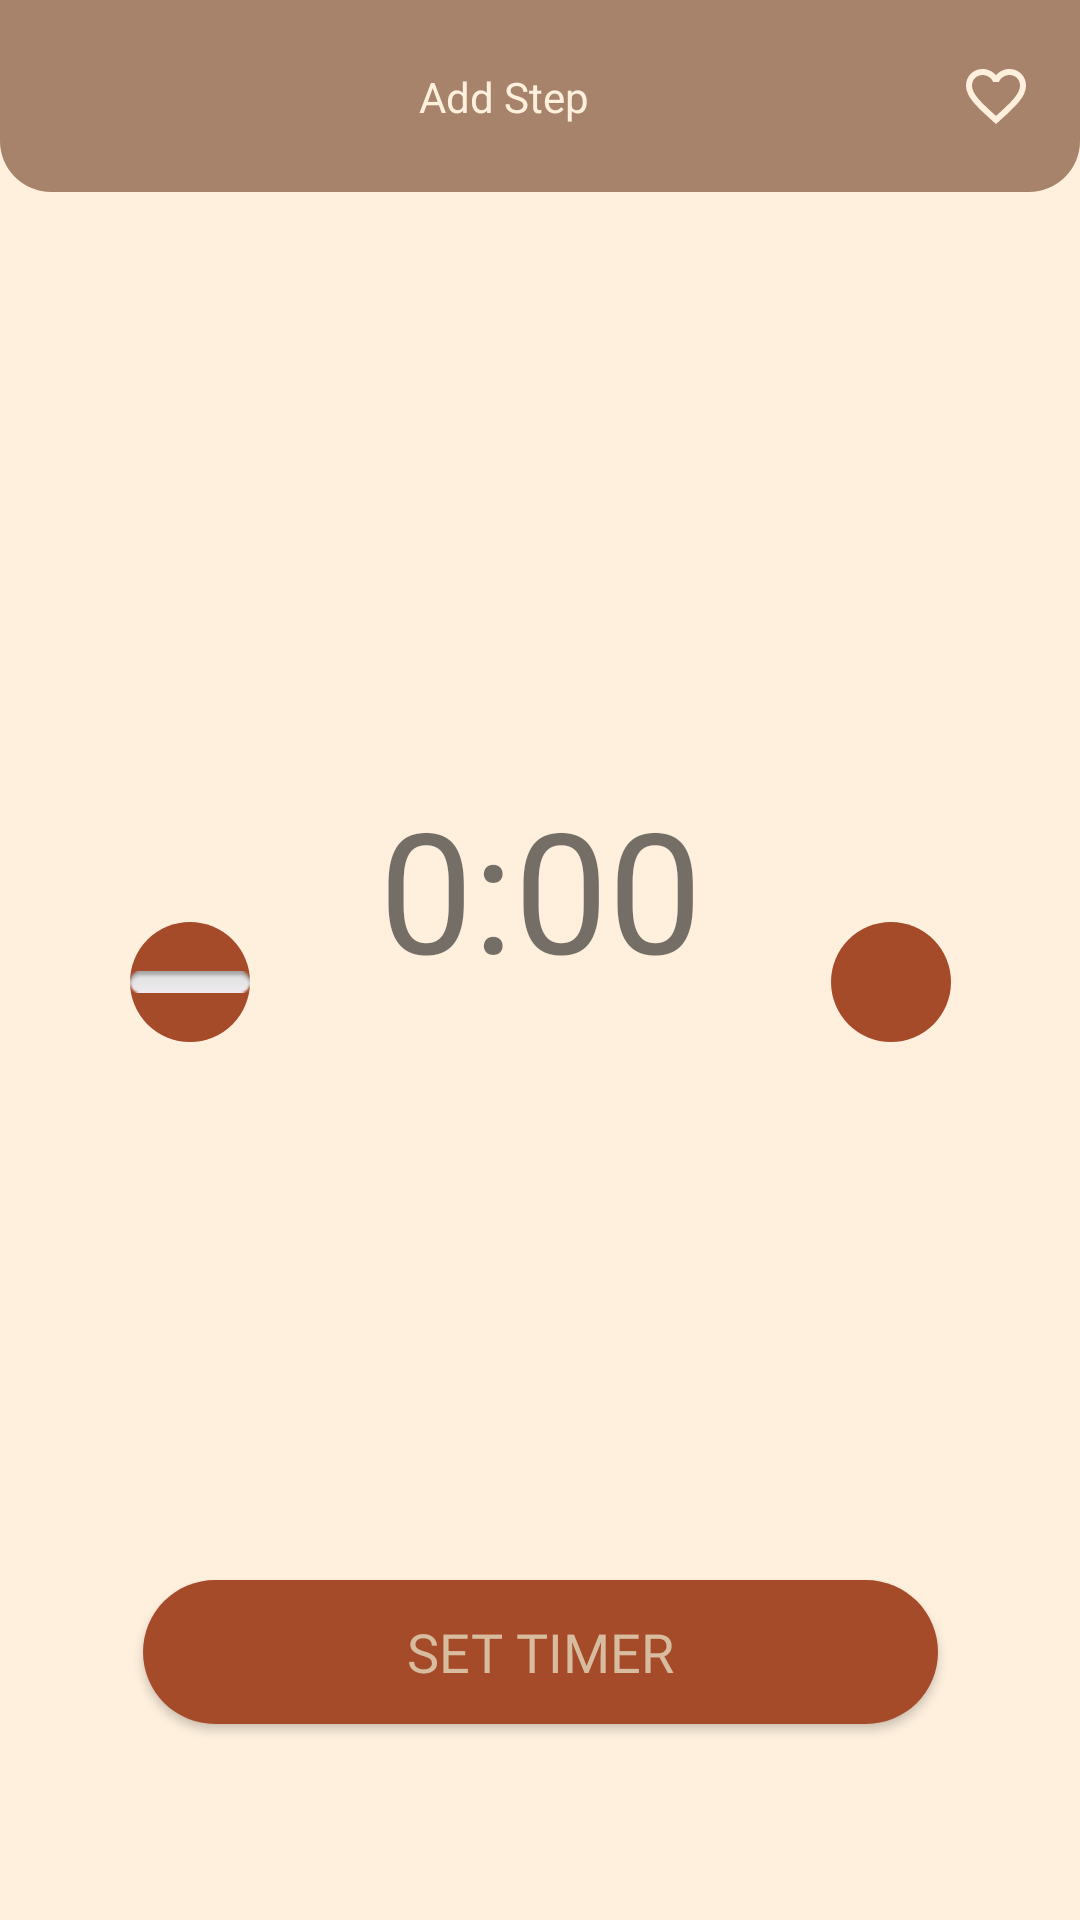

Android layout source for this screen:
<!-- AndroidManifest.xml: application theme Theme.TutorCoffee -->
<!-- res/layout/set_timer.xml -->
<?xml version="1.0" encoding="utf-8"?>
<androidx.constraintlayout.widget.ConstraintLayout
    xmlns:android="http://schemas.android.com/apk/res/android"
    xmlns:app="http://schemas.android.com/apk/res-auto"
    xmlns:tools="http://schemas.android.com/tools"
    android:layout_width="match_parent"
    android:background="@color/cream_bg"
    android:layout_height="match_parent">

    <View
        android:id="@+id/header"
        android:layout_width="match_parent"
        android:layout_height="@dimen/height_64dp"
        android:background="@drawable/top_nav"
        app:layout_constraintEnd_toEndOf="parent"
        app:layout_constraintStart_toStartOf="parent"
        app:layout_constraintTop_toTopOf="parent" />

    <ImageView
        android:id="@+id/back"
        android:layout_width="wrap_content"
        android:layout_height="wrap_content"
        android:layout_marginStart="16dp"
        android:layout_marginTop="8dp"
        android:layout_marginBottom="8dp"
        app:layout_constraintBottom_toBottomOf="@+id/header"
        app:layout_constraintStart_toStartOf="parent"
        app:layout_constraintTop_toTopOf="@+id/header"
        app:layout_constraintVertical_bias="0.4"
        app:srcCompat="@drawable/arrow_back" />

    <ImageView
        android:id="@+id/add"
        android:layout_width="wrap_content"
        android:layout_height="wrap_content"
        android:layout_marginTop="8dp"
        android:layout_marginEnd="16dp"
        android:layout_marginBottom="8dp"
        app:layout_constraintBottom_toBottomOf="@+id/header"
        app:layout_constraintEnd_toEndOf="@+id/header"
        app:layout_constraintTop_toTopOf="@+id/header"
        app:srcCompat="@drawable/ic_favorite" />

    <TextView
        android:id="@+id/judul"
        android:layout_width="wrap_content"
        android:layout_height="wrap_content"
        android:text="Add Step"
        android:textColor="@color/cream_bg"
        app:layout_constraintBottom_toBottomOf="@+id/header"
        app:layout_constraintEnd_toStartOf="@+id/add"
        app:layout_constraintStart_toEndOf="@+id/back"
        app:layout_constraintTop_toTopOf="@+id/header" />

    <TextView
        android:id="@+id/time"
        android:layout_width="wrap_content"
        android:layout_height="wrap_content"
        android:text="0:00"
        android:textSize="@dimen/text_56sp"
        android:layout_marginBottom="@dimen/margin_112dp"
        app:layout_constraintBottom_toBottomOf="parent"
        app:layout_constraintEnd_toEndOf="parent"
        app:layout_constraintStart_toStartOf="parent"
        app:layout_constraintTop_toBottomOf="@+id/header" />

    <androidx.appcompat.widget.AppCompatButton
        android:id="@+id/button2"
        android:layout_width="@dimen/width_265dp"
        android:layout_height="wrap_content"
        android:background="@drawable/input_drop"
        android:text="Set Timer"
        android:textColor="@color/cream_primary"
        android:fontFamily="@font/bevietnam_bold"
        android:textSize="@dimen/text_18sp"
        android:layout_marginTop="@dimen/margin_128dp"
        app:layout_constraintBottom_toBottomOf="parent"
        app:layout_constraintEnd_toEndOf="parent"
        app:layout_constraintStart_toStartOf="parent"
        app:layout_constraintTop_toBottomOf="@+id/time" />


    <ImageView
        android:id="@+id/tambah"
        android:layout_width="@dimen/width_40dp"
        android:layout_height="@dimen/height_40dp"
        android:background="@drawable/input_drop"
        android:layout_marginTop="64dp"
        app:layout_constraintBottom_toTopOf="@+id/button2"
        app:layout_constraintEnd_toEndOf="parent"
        app:layout_constraintStart_toEndOf="@+id/time"
        app:layout_constraintTop_toBottomOf="@+id/header"
        app:srcCompat="@drawable/ic_add" />

    <ImageView
        android:id="@+id/kurang"
        android:layout_width="@dimen/width_40dp"
        android:layout_height="@dimen/height_40dp"
        android:background="@drawable/input_drop"
        android:layout_marginTop="64dp"
        app:layout_constraintBottom_toTopOf="@+id/button2"
        app:layout_constraintEnd_toStartOf="@+id/time"
        app:layout_constraintStart_toStartOf="parent"
        app:layout_constraintTop_toBottomOf="@+id/header"
        app:srcCompat="@android:drawable/button_onoff_indicator_off" />

</androidx.constraintlayout.widget.ConstraintLayout>
<!-- resources referenced by this layout -->
<resources>
  <color name="cream_bg">#FFF0DE</color>
  <color name="cream_primary">#D7BC9F</color>
  <dimen name="height_40dp">40dp</dimen>
  <dimen name="height_64dp">64dp</dimen>
  <dimen name="margin_112dp">112dp</dimen>
  <dimen name="margin_128dp">128dp</dimen>
  <dimen name="text_18sp">18sp</dimen>
  <dimen name="text_56sp">56sp</dimen>
  <dimen name="width_265dp">265dp</dimen>
  <dimen name="width_40dp">40dp</dimen>
  <!-- drawable ic_favorite (drawable) -->
  <vector android:height="24dp" android:tint="#FFF0DE"
      android:viewportHeight="24" android:viewportWidth="24"
      android:width="24dp" xmlns:android="http://schemas.android.com/apk/res/android">
      <path android:fillColor="@android:color/white" android:pathData="M16.5,3c-1.74,0 -3.41,0.81 -4.5,2.09C10.91,3.81 9.24,3 7.5,3 4.42,3 2,5.42 2,8.5c0,3.78 3.4,6.86 8.55,11.54L12,21.35l1.45,-1.32C18.6,15.36 22,12.28 22,8.5 22,5.42 19.58,3 16.5,3zM12.1,18.55l-0.1,0.1 -0.1,-0.1C7.14,14.24 4,11.39 4,8.5 4,6.5 5.5,5 7.5,5c1.54,0 3.04,0.99 3.57,2.36h1.87C13.46,5.99 14.96,5 16.5,5c2,0 3.5,1.5 3.5,3.5 0,2.89 -3.14,5.74 -7.9,10.05z"/>
  </vector>
  <!-- drawable input_drop (drawable) -->
  <?xml version="1.0" encoding="utf-8"?>
  <shape xmlns:android="http://schemas.android.com/apk/res/android">
      <corners android:radius="150dp"/>
      <solid android:color="@color/dark_cream"/>
  </shape>
  <!-- drawable top_nav (drawable) -->
  <?xml version="1.0" encoding="utf-8"?>
  <shape xmlns:android="http://schemas.android.com/apk/res/android">
      <solid
          android:color="@color/brown_secondary"
          />
      <corners
          android:bottomRightRadius="@dimen/corner_17dp"
          android:bottomLeftRadius="@dimen/corner_17dp"
          />
  </shape>
  <style name="Theme.TutorCoffee" parent="Theme.MaterialComponents.DayNight.DarkActionBar">
          
          <item name="colorPrimary">@color/purple_500</item>
          <item name="colorPrimaryVariant">@color/purple_700</item>
          <item name="colorOnPrimary">@color/white</item>
          
          <item name="colorSecondary">@color/teal_200</item>
          <item name="colorSecondaryVariant">@color/teal_700</item>
          <item name="colorOnSecondary">@color/black</item>
          
          <item name="android:statusBarColor">?attr/colorPrimaryVariant</item>
          
      </style>
  <color name="dark_cream">#A64B2A</color>
  <color name="brown_secondary">#A8836B</color>
  <dimen name="corner_17dp">17dp</dimen>
  <color name="purple_500">#FF6200EE</color>
  <color name="purple_700">#FF3700B3</color>
  <color name="white">#FFFFFFFF</color>
  <color name="teal_200">#FF03DAC5</color>
  <color name="teal_700">#FF018786</color>
  <color name="black">#FF000000</color>
</resources>
